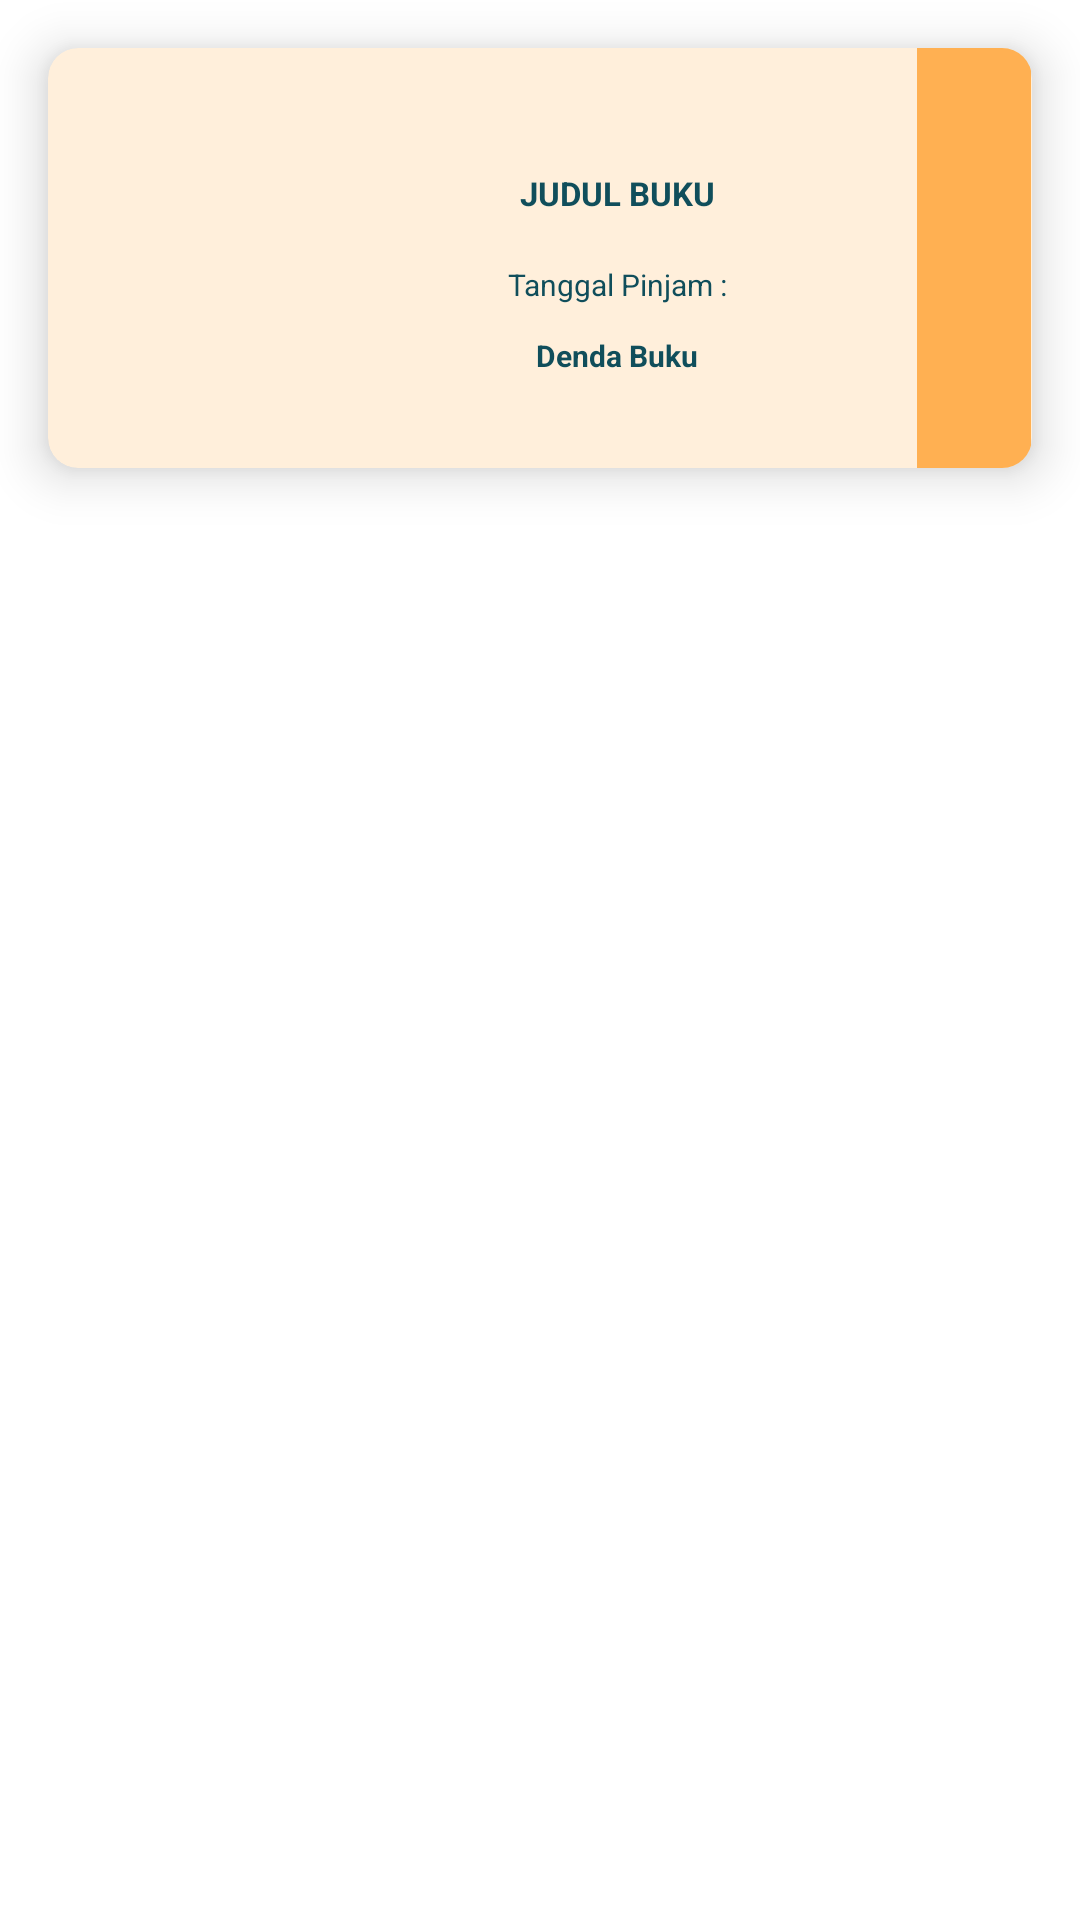

The Android layout XML behind this screen, and the referenced resources:
<!-- AndroidManifest.xml: application theme Theme.Perpusta -->
<!-- res/layout/item.xml -->
<?xml version="1.0" encoding="utf-8"?>
<androidx.constraintlayout.widget.ConstraintLayout xmlns:android="http://schemas.android.com/apk/res/android"
    xmlns:app="http://schemas.android.com/apk/res-auto"
    android:layout_width="match_parent"
    android:layout_height="match_parent">

    <androidx.cardview.widget.CardView
        android:id="@+id/cardView"
        android:layout_width="match_parent"
        android:layout_height="@dimen/basket_card_height"
        android:layout_margin="@dimen/margin_medium"
        app:cardBackgroundColor="@color/peachcream"
        app:cardCornerRadius="@dimen/card_corner_radius_small"
        app:cardElevation="@dimen/card_elevation"
        app:layout_constraintStart_toStartOf="parent"
        app:layout_constraintTop_toTopOf="parent">

        <LinearLayout
            android:layout_width="match_parent"
            android:layout_height="match_parent"
            android:gravity="center">

            <FrameLayout
                android:layout_width="0dp"
                android:layout_height="match_parent"
                android:layout_weight="0.6"
                android:padding="@dimen/padding_medium">

                <ImageView
                    android:id="@+id/bookBasketImageView"
                    android:src="@drawable/book_money"
                    android:layout_width="match_parent"
                    android:layout_height="match_parent"
                    android:layout_gravity="end"
                    android:contentDescription="@string/book_image_description" />
            </FrameLayout>

            <LinearLayout
                android:layout_width="0dp"
                android:layout_height="match_parent"
                android:layout_marginEnd="@dimen/margin_big"
                android:layout_weight="0.8"
                android:gravity="center"
                android:orientation="vertical">

                <TextView
                    android:id="@+id/tvTitleBook"
                    android:layout_width="match_parent"
                    android:layout_height="wrap_content"
                    android:layout_marginTop="@dimen/margin_very_small"
                    android:gravity="center"
                    android:lines="2"
                    android:text="@string/judul_buku"
                    android:textAlignment="center"
                    android:textColor="@color/eden"
                    android:textSize="@dimen/text_size_small"
                    android:textAllCaps="true"
                    android:textStyle="bold"
                    app:layout_constraintEnd_toEndOf="parent"
                    app:layout_constraintStart_toStartOf="parent"
                   />

                <TextView
                    android:id="@+id/tvDueDate"
                    android:layout_width="match_parent"
                    android:layout_height="wrap_content"
                    android:layout_marginTop="@dimen/margin_very_small"
                    android:gravity="center"
                    android:lines="2"
                    android:text="@string/tanggal_pinjam"
                    android:textAlignment="center"
                    android:textColor="@color/eden"
                    android:textSize="@dimen/text_size_very_small"
                    app:layout_constraintEnd_toEndOf="parent"
                    app:layout_constraintStart_toStartOf="parent"
                    app:layout_constraintTop_toBottomOf="@id/tvTitleBook"
                    />

                <TextView
                    android:id="@+id/tvFine"
                    android:layout_width="match_parent"
                    android:layout_height="wrap_content"
                    android:layout_marginTop="@dimen/margin_very_small"
                    android:gravity="center"
                    android:text="@string/denda"
                    android:textAlignment="center"
                    android:textColor="@color/eden"
                    android:textSize="@dimen/text_size_very_small"
                    android:textStyle="bold"
                    app:layout_constraintBottom_toBottomOf="parent"
                    app:layout_constraintEnd_toEndOf="parent"
                    app:layout_constraintStart_toStartOf="parent"
                    app:layout_constraintTop_toBottomOf="@id/tvDueDate"
                    />

            </LinearLayout>

            <ImageView
                android:id="@+id/bookBasketDelete"
                android:layout_width="0dp"
                android:layout_height="match_parent"
                android:layout_weight="0.2"
                android:background="@color/chardonnay"
                android:contentDescription="@string/img"
                android:padding="@dimen/padding_small"/>
        </LinearLayout>

    </androidx.cardview.widget.CardView>

</androidx.constraintlayout.widget.ConstraintLayout>
<!-- resources referenced by this layout -->
<resources>
  <color name="chardonnay">#FFB052</color>
  <color name="eden">#104E5B</color>
  <color name="peachcream">#FFEFDB</color>
  <dimen name="basket_card_height">140dp</dimen>
  <dimen name="card_corner_radius_small">10dp</dimen>
  <dimen name="card_elevation">10dp</dimen>
  <dimen name="margin_big">24dp</dimen>
  <dimen name="margin_medium">16dp</dimen>
  <dimen name="margin_very_small">4dp</dimen>
  <dimen name="padding_medium">10dp</dimen>
  <dimen name="padding_small">4dp</dimen>
  <dimen name="text_size_small">11sp</dimen>
  <dimen name="text_size_very_small">10sp</dimen>
  <string name="book_image_description">desc</string>
  <string name="denda">Denda Buku</string>
  <string name="img">img</string>
  <string name="judul_buku">Judul Buku</string>
  <string name="tanggal_pinjam">Tanggal Pinjam :</string>
  <style name="Theme.Perpusta" parent="Theme.MaterialComponents.DayNight.DarkActionBar">
          
          <item name="colorPrimary">@color/blue</item>
          <item name="colorPrimaryVariant">@color/light_blue</item>
          <item name="colorOnPrimary">@color/white</item>
          
          <item name="colorSecondary">@color/chardonnay</item>
          <item name="colorSecondaryVariant">@color/grey</item>
          <item name="colorOnSecondary">@color/black</item>
          
          <item name="android:statusBarColor">?attr/colorPrimaryVariant</item>
          
      </style>
  <color name="blue">#2C72A0</color>
  <color name="light_blue">#49A0D8</color>
  <color name="white">#FFFFFFFF</color>
  <color name="grey">#808080</color>
  <color name="black">#FF000000</color>
</resources>
